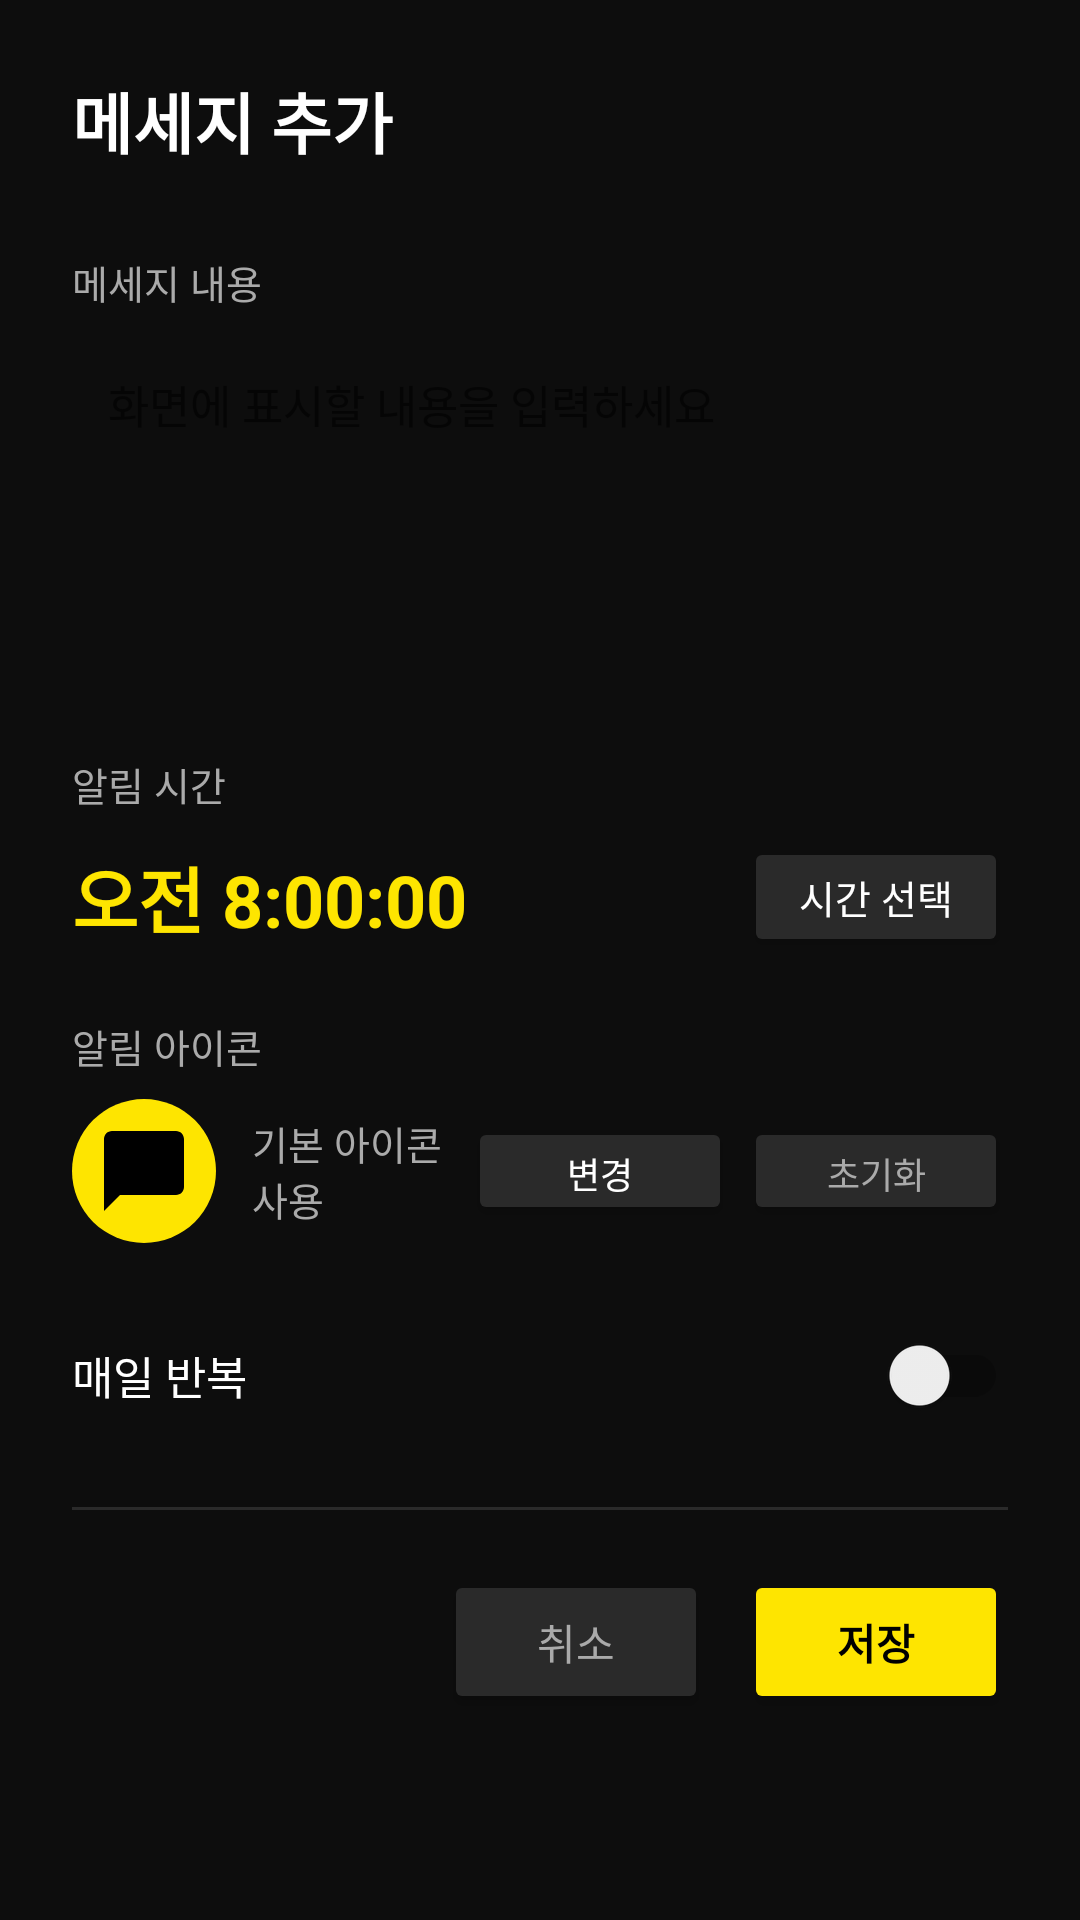

Write the Android layout XML for this screen, with the resource values it uses.
<!-- AndroidManifest.xml: application theme Theme.ScheduledMessage -->
<!-- res/layout/activity_add_message.xml -->
<?xml version="1.0" encoding="utf-8"?>
<ScrollView
    xmlns:android="http://schemas.android.com/apk/res/android"
    android:layout_width="match_parent"
    android:layout_height="match_parent"
    android:background="#0D0D0D">

    <LinearLayout
        android:layout_width="match_parent"
        android:layout_height="wrap_content"
        android:orientation="vertical"
        android:padding="24dp">

        <TextView
            android:layout_width="wrap_content"
            android:layout_height="wrap_content"
            android:text="메세지 추가"
            android:textColor="#FFFFFF"
            android:textSize="22sp"
            android:textStyle="bold"/>

        <TextView
            android:layout_width="wrap_content"
            android:layout_height="wrap_content"
            android:text="메세지 내용"
            android:textColor="#AAAAAA"
            android:textSize="13sp"
            android:layout_marginTop="28dp"/>

        <EditText
            android:id="@+id/etMessage"
            android:layout_width="match_parent"
            android:layout_height="120dp"
            android:hint="화면에 표시할 내용을 입력하세요"
            android:textColor="#FFFFFF"
            android:textSize="15sp"
            android:background="@drawable/bg_input_dark"
            android:padding="12dp"
            android:gravity="top"
            android:inputType="textMultiLine"
            android:layout_marginTop="8dp"/>

        <TextView
            android:layout_width="wrap_content"
            android:layout_height="wrap_content"
            android:text="알림 시간"
            android:textColor="#AAAAAA"
            android:textSize="13sp"
            android:layout_marginTop="20dp"/>

        <LinearLayout
            android:layout_width="match_parent"
            android:layout_height="wrap_content"
            android:orientation="horizontal"
            android:gravity="center_vertical"
            android:layout_marginTop="8dp">

            <TextView
                android:id="@+id/tvSelectedTime"
                android:layout_width="0dp"
                android:layout_height="wrap_content"
                android:layout_weight="1"
                android:text="오전 8:00:00"
                android:textColor="#FEE500"
                android:textSize="24sp"
                android:textStyle="bold"/>

            <Button
                android:id="@+id/btnPickTime"
                android:layout_width="wrap_content"
                android:layout_height="40dp"
                android:text="시간 선택"
                android:textSize="13sp"
                android:backgroundTint="#2A2A2A"
                android:textColor="#FFFFFF"/>
        </LinearLayout>

        <TextView
            android:layout_width="wrap_content"
            android:layout_height="wrap_content"
            android:text="알림 아이콘"
            android:textColor="#AAAAAA"
            android:textSize="13sp"
            android:layout_marginTop="20dp"/>

        <LinearLayout
            android:layout_width="match_parent"
            android:layout_height="wrap_content"
            android:orientation="horizontal"
            android:gravity="center_vertical"
            android:layout_marginTop="8dp">

            <ImageView
                android:id="@+id/ivIconPreview"
                android:layout_width="48dp"
                android:layout_height="48dp"
                android:src="@drawable/ic_notification_icon"
                android:background="@drawable/bg_icon_circle"
                android:padding="8dp"
                android:scaleType="centerCrop"/>

            <TextView
                android:id="@+id/tvIconHint"
                android:layout_width="0dp"
                android:layout_height="wrap_content"
                android:layout_weight="1"
                android:text="기본 아이콘 사용"
                android:textColor="#AAAAAA"
                android:textSize="13sp"
                android:layout_marginStart="12dp"/>

            <Button
                android:id="@+id/btnPickIcon"
                android:layout_width="wrap_content"
                android:layout_height="36dp"
                android:text="변경"
                android:textSize="12sp"
                android:backgroundTint="#2A2A2A"
                android:textColor="#FFFFFF"
                android:layout_marginEnd="4dp"/>

            <Button
                android:id="@+id/btnRemoveIcon"
                android:layout_width="wrap_content"
                android:layout_height="36dp"
                android:text="초기화"
                android:textSize="12sp"
                android:backgroundTint="#2A2A2A"
                android:textColor="#AAAAAA"/>
        </LinearLayout>

        <LinearLayout
            android:layout_width="match_parent"
            android:layout_height="wrap_content"
            android:orientation="horizontal"
            android:gravity="center_vertical"
            android:layout_marginTop="20dp">

            <TextView
                android:layout_width="0dp"
                android:layout_height="wrap_content"
                android:layout_weight="1"
                android:text="매일 반복"
                android:textColor="#FFFFFF"
                android:textSize="15sp"/>

            <androidx.appcompat.widget.SwitchCompat
                android:id="@+id/switchRepeat"
                android:layout_width="wrap_content"
                android:layout_height="wrap_content"/>
        </LinearLayout>

        <View
            android:layout_width="match_parent"
            android:layout_height="1dp"
            android:background="#2A2A2A"
            android:layout_marginTop="20dp"/>

        <LinearLayout
            android:layout_width="match_parent"
            android:layout_height="wrap_content"
            android:orientation="horizontal"
            android:gravity="end"
            android:layout_marginTop="20dp">

            <Button
                android:id="@+id/btnCancel"
                android:layout_width="wrap_content"
                android:layout_height="wrap_content"
                android:text="취소"
                android:backgroundTint="#2A2A2A"
                android:textColor="#AAAAAA"
                android:layout_marginEnd="12dp"/>

            <Button
                android:id="@+id/btnSave"
                android:layout_width="wrap_content"
                android:layout_height="wrap_content"
                android:text="저장"
                android:backgroundTint="#FEE500"
                android:textColor="#000000"
                android:textStyle="bold"/>
        </LinearLayout>

    </LinearLayout>
</ScrollView>
<!-- resources referenced by this layout -->
<resources>
  <!-- drawable bg_icon_circle (drawable) -->
  <?xml version="1.0" encoding="utf-8"?>
  <shape xmlns:android="http://schemas.android.com/apk/res/android"
      android:shape="oval">
      <solid android:color="#FEE500"/>
  </shape>
  <!-- drawable ic_notification_icon (drawable) -->
  <?xml version="1.0" encoding="utf-8"?>
  <vector xmlns:android="http://schemas.android.com/apk/res/android"
      android:width="24dp"
      android:height="24dp"
      android:viewportWidth="24"
      android:viewportHeight="24">
      <path
          android:fillColor="#000000"
          android:pathData="M20,2H4c-1.1,0 -2,0.9 -2,2v18l4,-4h14c1.1,0 2,-0.9 2,-2V4c0,-1.1 -0.9,-2 -2,-2z"/>
  </vector>
  <style name="Theme.ScheduledMessage" parent="Theme.MaterialComponents.DayNight.NoActionBar">
          <item name="colorPrimary">#FEE500</item>
          <item name="colorPrimaryVariant">#D4BF00</item>
          <item name="colorOnPrimary">#000000</item>
          <item name="android:windowBackground">#0D0D0D</item>
      </style>
</resources>
